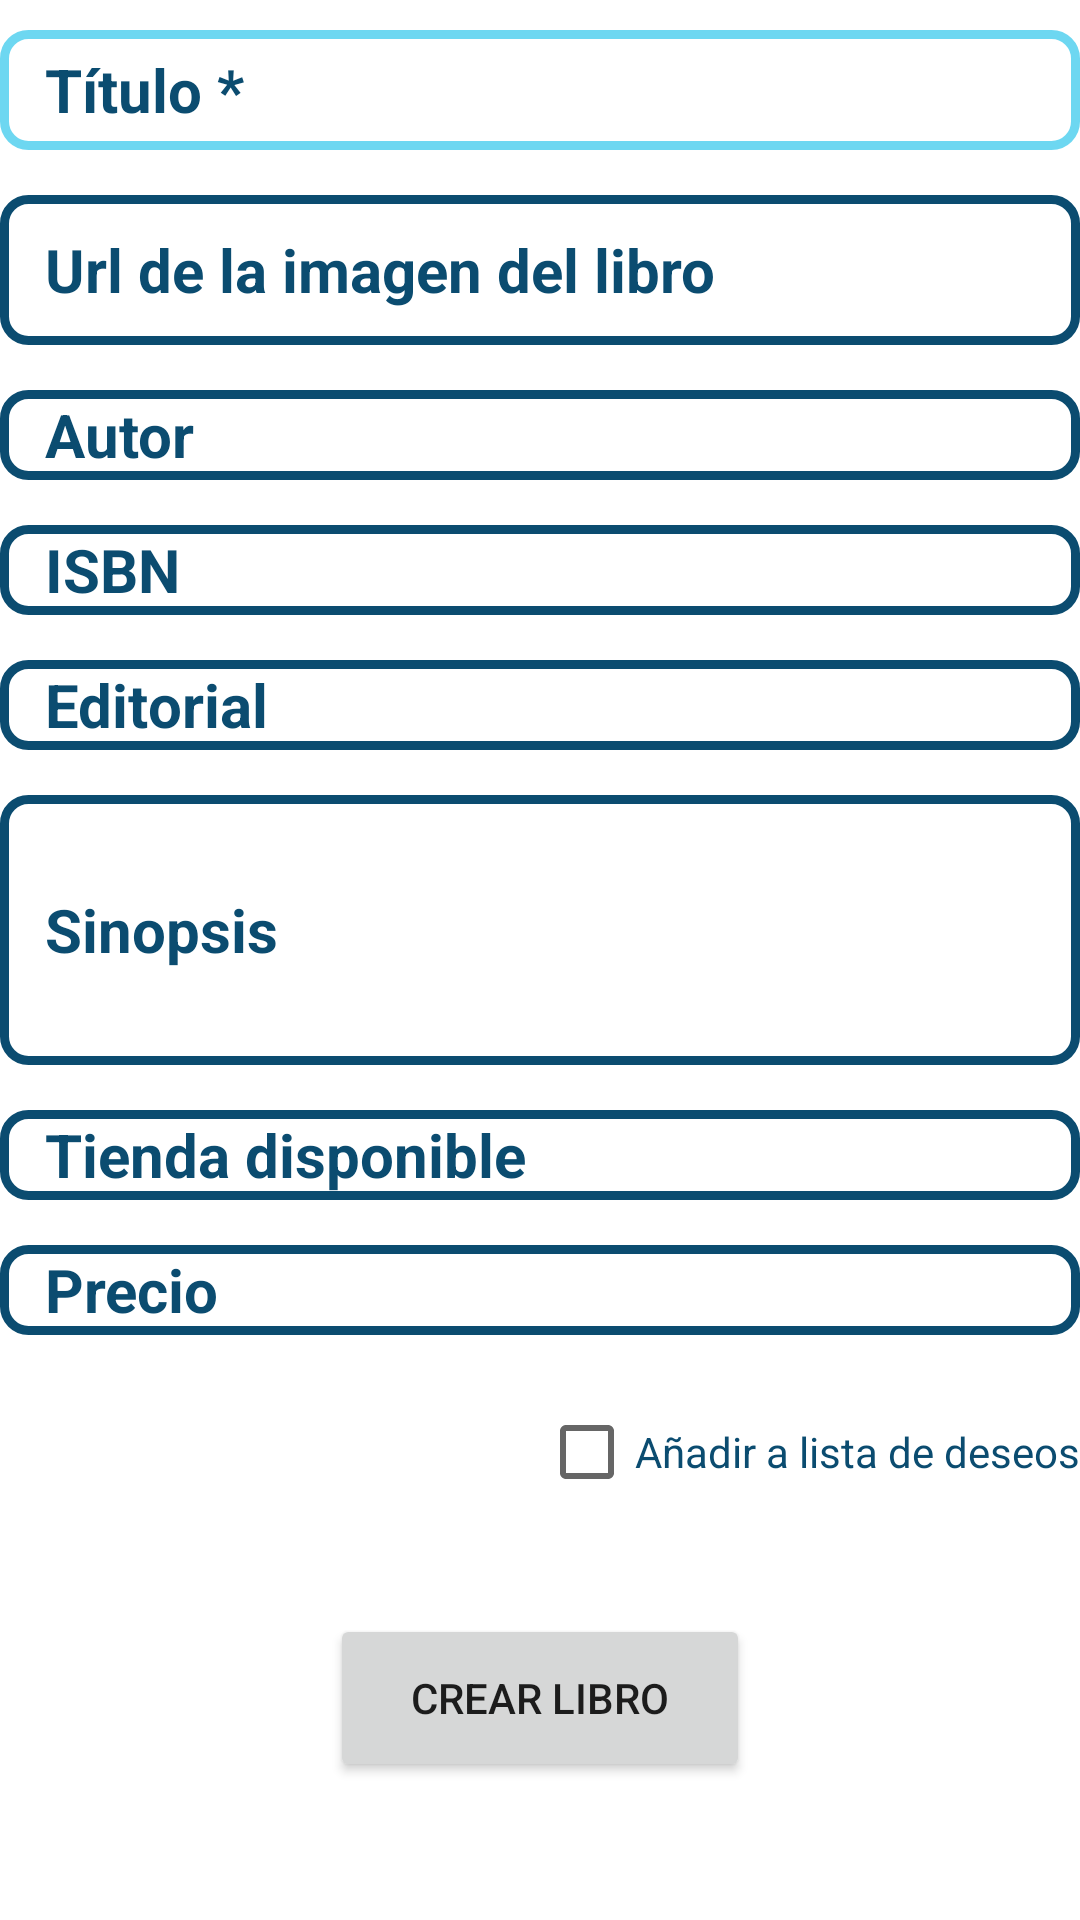

Layout XML and referenced resources for this Android screen:
<!-- AndroidManifest.xml: application theme Theme.Proyecto -->
<!-- res/layout/activity_creacion_libro.xml -->
<?xml version="1.0" encoding="utf-8"?>
<LinearLayout xmlns:android="http://schemas.android.com/apk/res/android"
    xmlns:app="http://schemas.android.com/apk/res-auto"
    xmlns:tools="http://schemas.android.com/tools"
    android:layout_width="match_parent"
    android:layout_height="match_parent"
    tools:context="com.paq.proyecto.activity.CreacionLibro"
    android:layout_margin="10dp"
    android:orientation="vertical">
    <ScrollView
        android:layout_width="match_parent"
        android:layout_height="match_parent">
        <LinearLayout
            android:layout_width="match_parent"
            android:layout_height="match_parent"
            android:orientation="vertical">
    <ImageButton
        android:id="@+id/ayuda"
        android:layout_width="wrap_content"
        android:layout_height="wrap_content"
        android:tint="@color/ColorPrincipal"
        android:layout_marginBottom="10dp"
        android:layout_gravity="right"
        android:background="@color/white"
        android:src="@drawable/ic_baseline_help_center_24"></ImageButton>
    <EditText
        android:id="@+id/edTitulo"
        android:layout_width="match_parent"
        android:layout_height="40dp"
        android:background="@drawable/formabackground4"
        android:hint="Título *"
        android:inputType="text"
        android:paddingLeft="15dp"
        android:textColorHint="@color/ColorPrincipal"
        android:textSize="20dp"
        android:textStyle="bold" />
    <EditText
        android:id="@+id/imagenLibro"
        android:layout_width="match_parent"
        android:layout_height="50dp"
        android:background="@drawable/formabackground2"
        android:hint="Url de la imagen del libro"
        android:inputType="text"
        android:paddingLeft="15dp"

        android:layout_marginTop="15dp"
        android:textColorHint="@color/ColorPrincipal"
        android:textSize="20dp"
        android:textStyle="bold"/>



    <EditText
        android:id="@+id/edAutor"
        android:layout_width="match_parent"
        android:layout_height="30dp"
        android:layout_marginTop="15dp"
        android:background="@drawable/formabackground2"
        android:hint="Autor"
        android:inputType="text"
        android:paddingLeft="15dp"
        android:textColorHint="@color/ColorPrincipal"
        android:textSize="20dp"
        android:textStyle="bold" />

    <EditText
        android:id="@+id/edCodigoBarras"
        android:layout_width="match_parent"
        android:layout_height="30dp"
        android:layout_marginTop="15dp"
        android:background="@drawable/formabackground2"
        android:hint="ISBN"
        android:inputType="text"
        android:paddingLeft="15dp"
        android:textColorHint="@color/ColorPrincipal"
        android:textSize="20dp"
        android:textStyle="bold" />

    <EditText
        android:id="@+id/edEditorial"
        android:layout_width="match_parent"
        android:layout_height="30dp"
        android:layout_marginTop="15dp"
        android:background="@drawable/formabackground2"
        android:hint="Editorial"
        android:inputType="text"
        android:paddingLeft="15dp"
        android:textColorHint="@color/ColorPrincipal"
        android:textSize="20dp"
        android:textStyle="bold" />

    <EditText
        android:id="@+id/edDescripcion"
        android:layout_width="match_parent"
        android:layout_height="90dp"
        android:layout_marginTop="15dp"
        android:background="@drawable/formabackground2"
        android:hint="Sinopsis"
        android:inputType="text"
        android:paddingLeft="15dp"
        android:textColorHint="@color/ColorPrincipal"
        android:textSize="20dp"
        android:textStyle="bold"
        app:layout_constraintEnd_toEndOf="parent"
        app:layout_constraintStart_toStartOf="parent"
        app:layout_constraintTop_toBottomOf="@+id/edPrecio" />

    <EditText
        android:id="@+id/edTienda"
        android:layout_width="match_parent"
        android:layout_height="30dp"
        android:layout_marginTop="15dp"
        android:background="@drawable/formabackground2"
        android:hint="Tienda disponible"
        android:inputType="text"
        android:paddingLeft="15dp"
        android:textColorHint="@color/ColorPrincipal"
        android:textSize="20dp"
        android:textStyle="bold" />
    <EditText
        android:id="@+id/edPrecio"
        android:layout_width="match_parent"
        android:layout_height="30dp"
        android:layout_marginTop="15dp"
        android:background="@drawable/formabackground2"
        android:hint="Precio"
        android:inputType="text"
        android:paddingLeft="15dp"
        android:textColorHint="@color/ColorPrincipal"
        android:textSize="20dp"
        android:textStyle="bold" />
    <CheckBox
        android:id="@+id/checkBox"
        android:layout_width="wrap_content"
        android:layout_height="wrap_content"
        android:layout_marginStart="5dp"
        android:layout_marginTop="15dp"
        android:layout_gravity="right"
        android:textColor="@color/ColorPrincipal"
        android:text="Añadir a lista de deseos"/>

    <Button
        android:id="@+id/btCrearLibro"
        android:layout_width="140dp"
        android:layout_height="56dp"
        android:layout_gravity="bottom|center"
        android:layout_marginTop="30dp"
        android:text="Crear libro" />
        </LinearLayout>
    </ScrollView>
</LinearLayout>
<!-- resources referenced by this layout -->
<resources>
  <color name="ColorPrincipal">#0B4C70</color>
  <color name="white">#FFFFFFFF</color>
  <!-- drawable formabackground2 (drawable) -->
  <?xml version="1.0" encoding="utf-8"?>
  <shape android:shape="rectangle" xmlns:android="http://schemas.android.com/apk/res/android">
  
      <stroke android:width="3dp" android:color="@color/ColorPrincipal"/>
      <corners android:radius="8dp"/>
  
  </shape>
  <!-- drawable formabackground4 (drawable) -->
  <?xml version="1.0" encoding="utf-8"?>
  <shape android:shape="rectangle" xmlns:android="http://schemas.android.com/apk/res/android">
  
      <stroke android:width="3dp" android:color="@color/Destacar"/>
      <corners android:radius="8dp"/>
  
  </shape>
  <style name="Theme.Proyecto" parent="Theme.MaterialComponents.DayNight.DarkActionBar">
          
          <item name="colorPrimary">@color/ColorPrincipal</item>
          <item name="colorPrimaryVariant">@color/PrincipalOscuro</item>
          <item name="colorOnPrimary">@color/white</item>
          
          <item name="colorSecondary">@color/teal_200</item>
          <item name="colorSecondaryVariant">@color/teal_700</item>
          <item name="colorOnSecondary">@color/black</item>
          
          <item name="android:statusBarColor" tools:targetApi="l">?attr/colorPrimaryVariant</item>
          
      </style>
  <color name="Destacar">#EE63D5F1</color>
  <color name="PrincipalOscuro">#102639</color>
  <color name="teal_200">#FF03DAC5</color>
  <color name="teal_700">#FF018786</color>
  <color name="black">#FF000000</color>
</resources>
